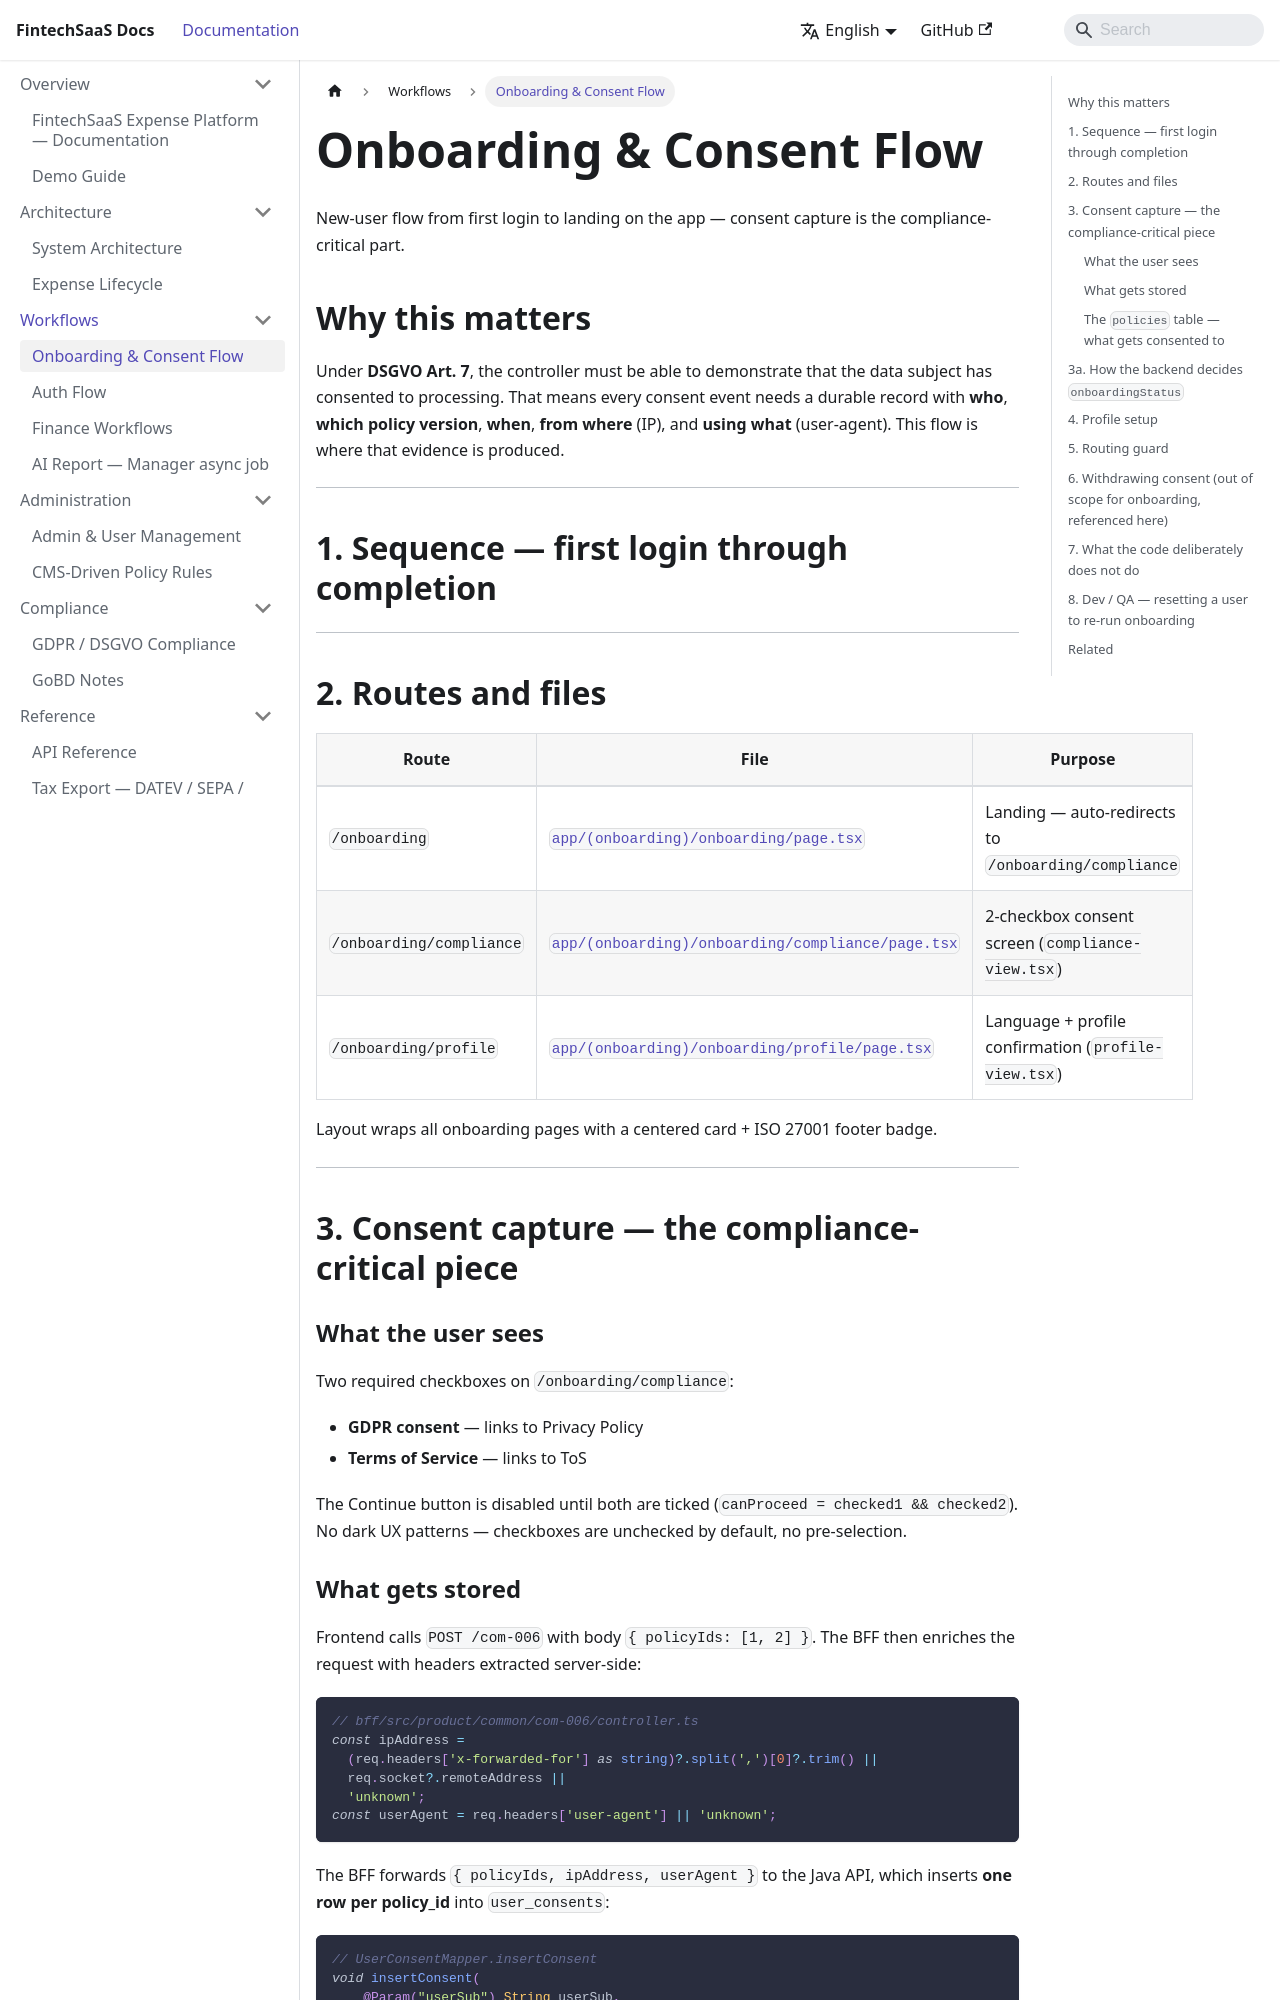

repository: vkhoa1610/portfolio-fullstack · page: onboarding.html · generator: docusaurus

# Onboarding & Consent Flow

New-user flow from first login to landing on the app — consent capture is the compliance-critical part.

## Why this matters

Under **DSGVO Art. 7**, the controller must be able to demonstrate that the data subject has consented to processing. That means every consent event needs a durable record with **who**, **which policy version**, **when**, **from where** (IP), and **using what** (user-agent). This flow is where that evidence is produced.

---

## 1. Sequence — first login through completion

```mermaid
sequenceDiagram
    autonumber
    actor U as User (new)
    participant FE as Frontend
    participant MW as middleware.ts
    participant BFF as BFF
    participant API as Java API
    participant DB as MySQL

    U->>FE: /auth/login (Auth0)
    FE->>BFF: POST /com-001 (login)
    BFF->>API: exchange code for tokens
    API-->>BFF: session { onboardingStatus: "PENDING", redirectTo }
    BFF-->>FE: session + Set-Cookie (HttpOnly)

    Note over MW: access_token cookie present → allow protected routes

    FE->>FE: onboardingStatus === "PENDING"<br/>→ router.push("/onboarding/compliance")

    U->>FE: Tick 2 checkboxes (GDPR + ToS)
    FE->>BFF: POST /com-006 { policyIds: [1, 2] }
    BFF->>BFF: extract ipAddress from x-forwarded-for<br/>+ userAgent from headers
    BFF->>API: POST /api/v1/onboarding/consent<br/>{ policyIds, ipAddress, userAgent }
    API->>DB: INSERT user_consents (one row per policy_id)
    API-->>BFF: 200 OK
    BFF-->>FE: 200 OK

    FE->>FE: router.push("/onboarding/profile")

    U->>FE: Select language → Submit
    FE->>BFF: POST /com-007 { languageCode }
    BFF->>API: POST /api/v1/onboarding/profile
    API->>DB: UPDATE user_profiles<br/>SET onboarding_status='DONE', language_code
    API-->>FE: 200 OK

    FE->>FE: router.push("/dashboard")
```

---

## 2. Routes and files

| Route | File | Purpose |
|---|---|---|
| `/onboarding` | [`app/(onboarding)/onboarding/page.tsx`](../frontend/app/(onboarding)/onboarding/page.tsx) | Landing — auto-redirects to `/onboarding/compliance` |
| `/onboarding/compliance` | [`app/(onboarding)/onboarding/compliance/page.tsx`](../frontend/app/(onboarding)/onboarding/compliance/page.tsx) | 2-checkbox consent screen (`compliance-view.tsx`) |
| `/onboarding/profile` | [`app/(onboarding)/onboarding/profile/page.tsx`](../frontend/app/(onboarding)/onboarding/profile/page.tsx) | Language + profile confirmation (`profile-view.tsx`) |

Layout wraps all onboarding pages with a centered card + ISO 27001 footer badge.

---

## 3. Consent capture — the compliance-critical piece

### What the user sees

Two required checkboxes on `/onboarding/compliance`:

- **GDPR consent** — links to Privacy Policy
- **Terms of Service** — links to ToS

The Continue button is disabled until both are ticked (`canProceed = checked1 && checked2`). No dark UX patterns — checkboxes are unchecked by default, no pre-selection.
